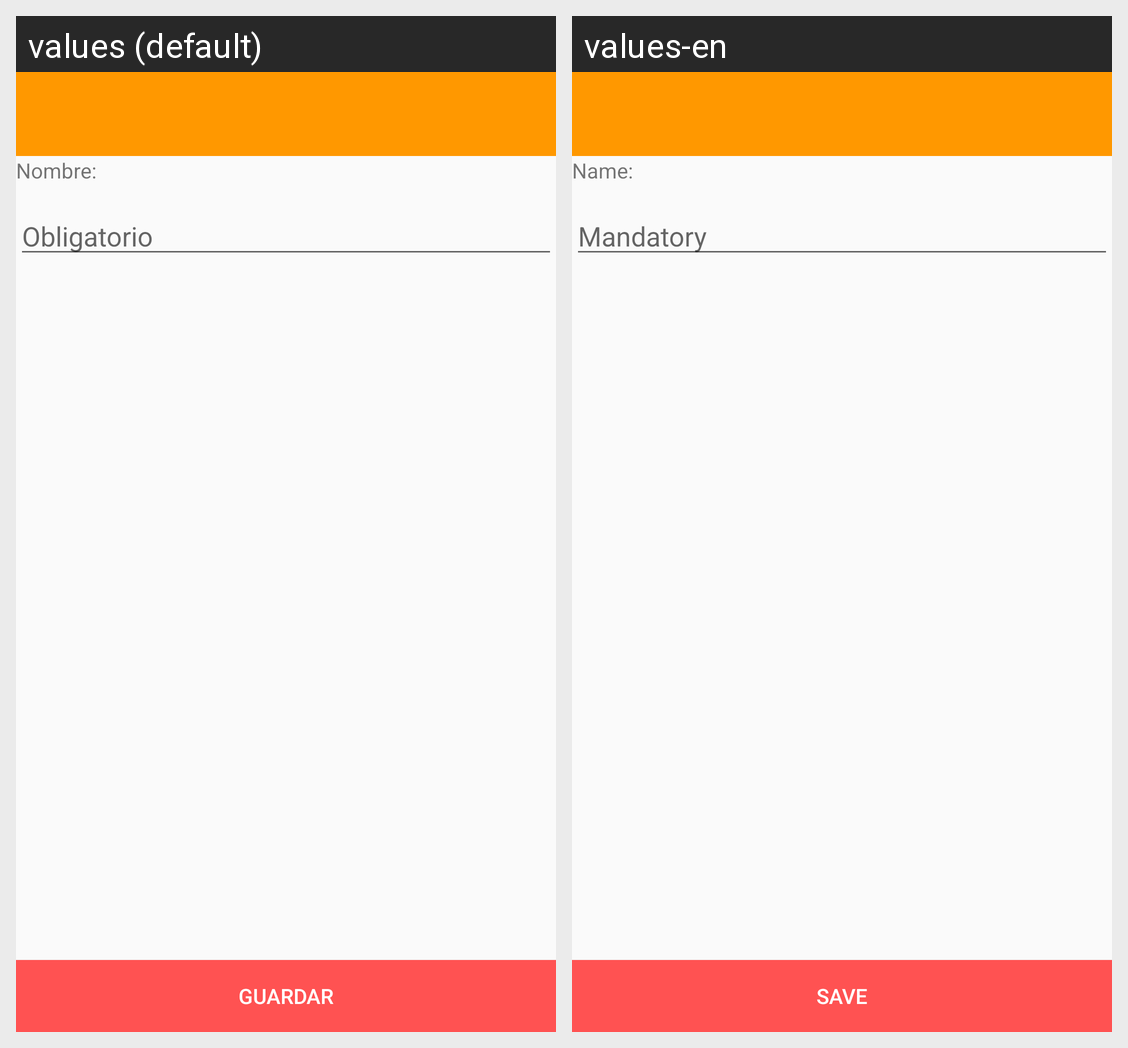

The Android screen above is rendered under two locales of the same app. Produce the string resources it draws, with the default and per-locale values.
Android screen res/layout/activity_nuevo_equipaje.xml rendered under 2 locales, left to right: values (default), values-en. Device: Nexus 5 (rendered at 1080×1920; each locale shown at half size, 540×960, under a caption strip naming it); theme AppTheme.
Strings drawn on this screen, with the default value and each locale's value (text and hints the layout hard-codes, and strings that could not be matched under every locale, appear in the picture but are not listed):

nombre
  values: Nombre:
  values-en: Name:

hint_obligatorio
  values: Obligatorio
  values-en: Mandatory

listo
  values: Guardar
  values-en: Save
